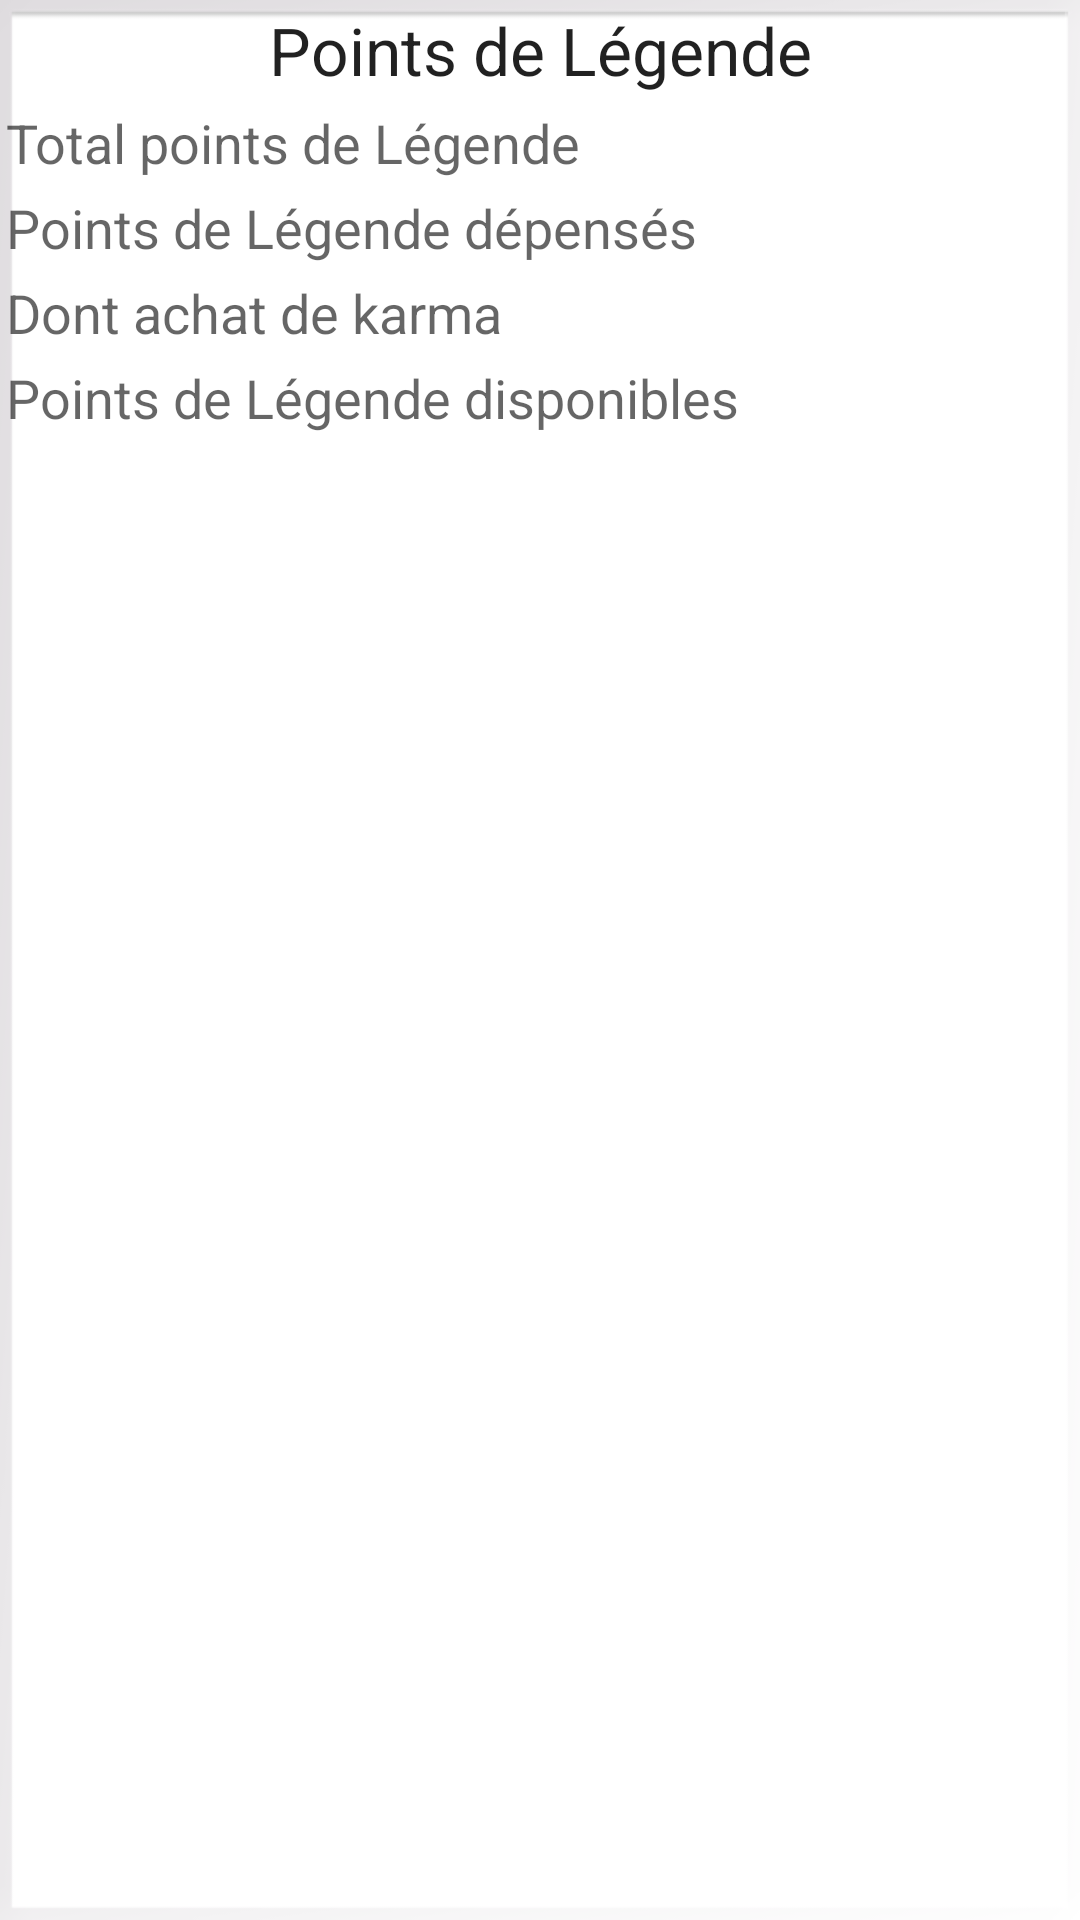

Reconstruct the res/layout file that produces this screen, plus the resources it refers to.
<!-- AndroidManifest.xml: fallback theme Theme.MaterialComponents.DayNight.NoActionBar -->
<!-- res/layout/legend.xml -->
<?xml version="1.0" encoding="utf-8"?>
    <TableLayout  xmlns:android="http://schemas.android.com/apk/res/android"
        android:layout_width="match_parent" android:layout_height="wrap_content"
        android:id="@+id/sheet_legend" android:layout_margin="2dp"
		android:background="@android:drawable/gallery_thumb">
        
        <TableRow android:layout_width="match_parent">
            <TextView android:textAppearance="?android:attr/textAppearanceLarge"
                android:layout_width="match_parent"
                android:layout_gravity="center_horizontal" 
                android:gravity="center_horizontal" 
                android:padding="2dp"
                android:text="@string/sheet_legend_title" 
                android:layout_span="2" android:layout_weight="5" />
        </TableRow>
        
        <TableRow android:layout_width="match_parent">
        	<TextView android:textAppearance="?android:attr/textAppearanceMedium"
			    android:text="@string/sheet_legend_total" 
			    android:padding="2dp" android:layout_weight="3" />    
			<TextView android:textAppearance="?android:attr/textAppearanceMedium"
			    android:padding="2dp" android:layout_weight="2"
			    android:id="@+id/sheet_legend_total" />    
        </TableRow>
        
        <TableRow android:layout_width="match_parent">
            <TextView android:textAppearance="?android:attr/textAppearanceMedium"
                android:text="@string/sheet_legend_spent" 
                android:padding="2dp" android:layout_weight="3" />    
            <TextView android:textAppearance="?android:attr/textAppearanceMedium"
                android:padding="2dp" android:layout_weight="2"
                android:id="@+id/sheet_legend_spent" />    
        </TableRow>
        
        <TableRow android:layout_width="match_parent">
        	<TextView android:textAppearance="?android:attr/textAppearanceMedium"
			    android:text="@string/sheet_legend_karma" 
			    android:padding="2dp" android:layout_weight="3" />    
			<TextView android:textAppearance="?android:attr/textAppearanceMedium"
			    android:padding="2dp" android:layout_weight="2"
			    android:id="@+id/sheet_legend_karma" />    
        </TableRow>
        
        <TableRow android:layout_width="match_parent">
        	<TextView android:textAppearance="?android:attr/textAppearanceMedium"
			    android:text="@string/sheet_legend_available" 
			    android:padding="2dp" android:layout_weight="3" />    
			<TextView android:textAppearance="?android:attr/textAppearanceMedium"
			    android:padding="2dp" android:layout_weight="2"
			    android:id="@+id/sheet_legend_available" />    
        </TableRow>
        
    </TableLayout>
<!-- resources referenced by this layout -->
<resources>
  <string name="sheet_legend_available">Points de Légende disponibles</string>
  <string name="sheet_legend_karma">Dont achat de karma</string>
  <string name="sheet_legend_spent">Points de Légende dépensés</string>
  <string name="sheet_legend_title">Points de Légende</string>
  <string name="sheet_legend_total">Total points de Légende</string>
</resources>
